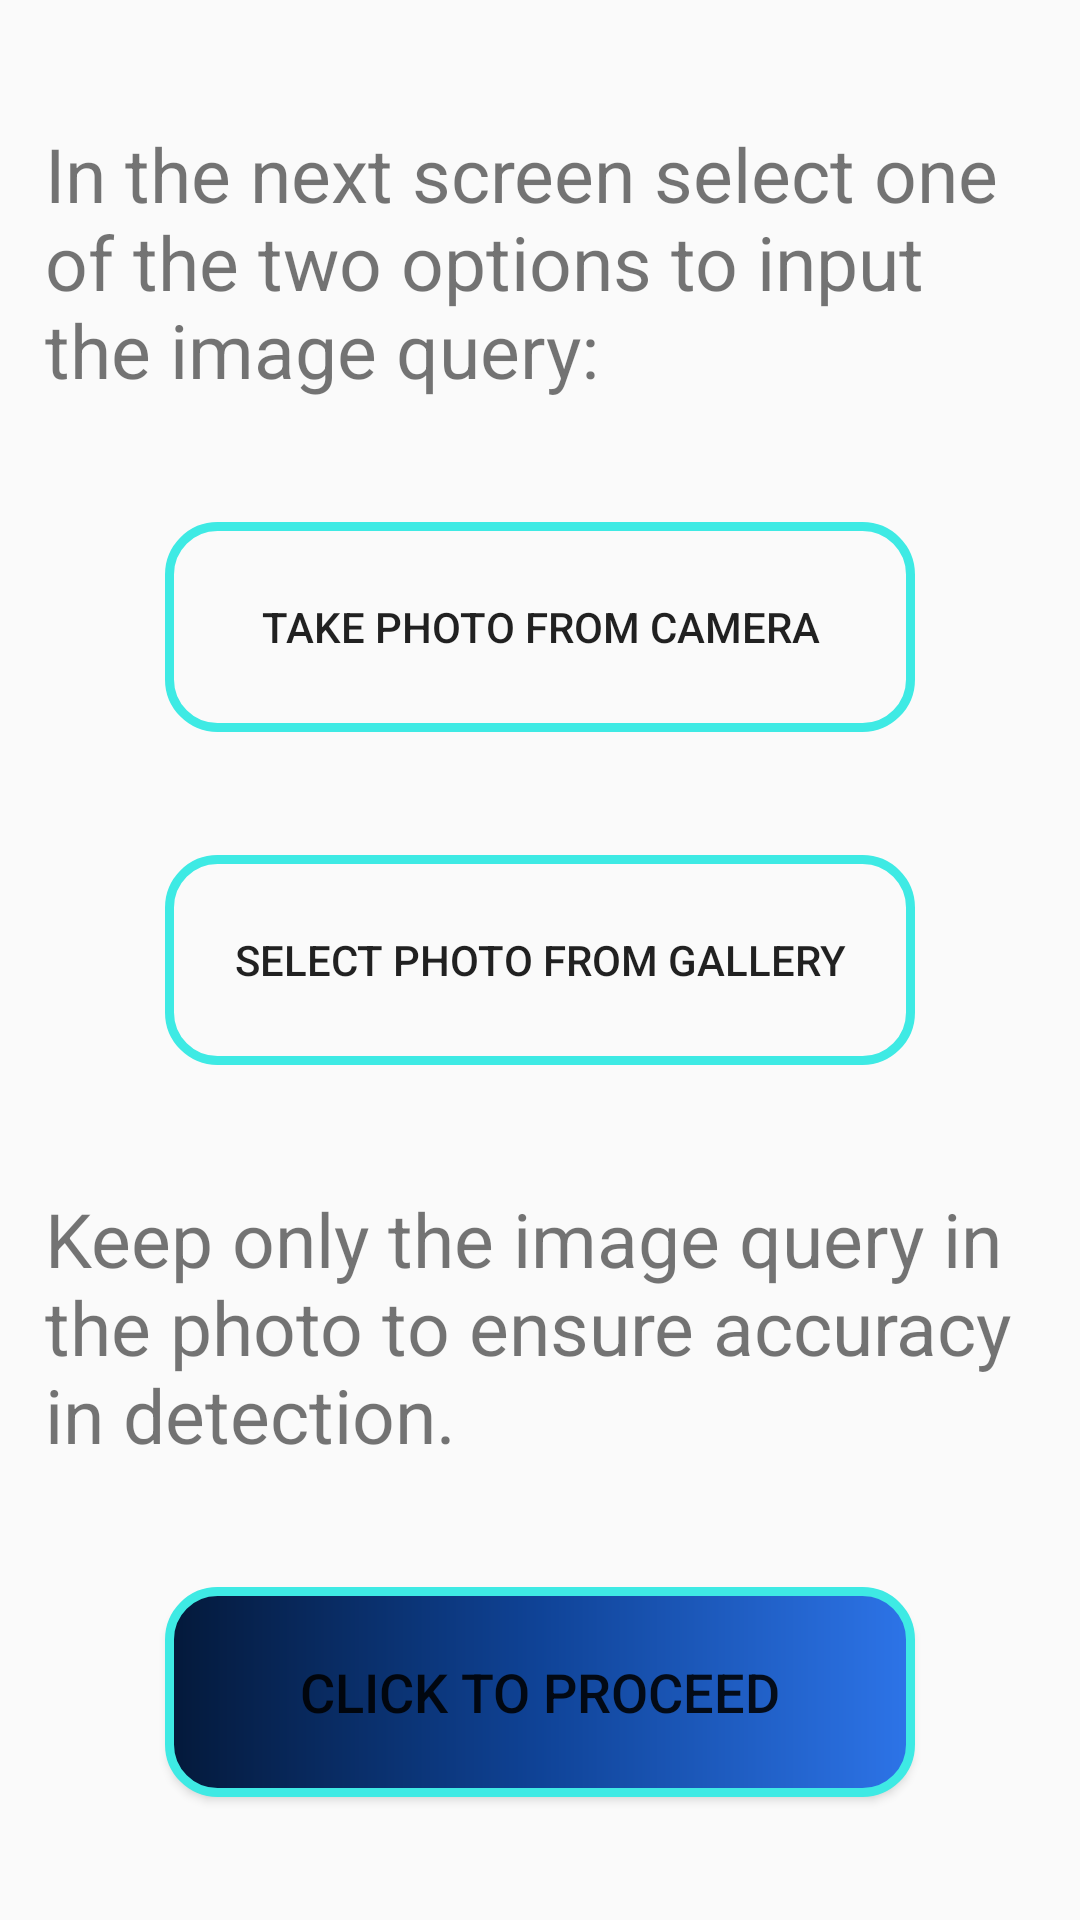

Here is an Android app screen rendered from its layout file. Give the layout XML and the strings, colors and styles it references.
<!-- AndroidManifest.xml: application theme AppTheme -->
<!-- res/layout/activity_option_selection.xml -->
<?xml version="1.0" encoding="utf-8"?>
<androidx.constraintlayout.widget.ConstraintLayout xmlns:android="http://schemas.android.com/apk/res/android"
    xmlns:app="http://schemas.android.com/apk/res-auto"
    xmlns:tools="http://schemas.android.com/tools"
    android:layout_width="match_parent"
    android:layout_height="match_parent"
    tools:context=".kotlin.activity.OptionSelectionActivity">

    <TextView
        android:id="@+id/noteTv"
        android:layout_width="wrap_content"
        android:layout_height="wrap_content"
        android:layout_marginTop="25dp"
        android:paddingHorizontal="15dp"
        android:text="In the next screen select one of the two options to input the image query:"
        android:textSize="25sp"
        app:layout_constraintBottom_toTopOf="@+id/takePhotoUsingCameraBtn"
        app:layout_constraintEnd_toEndOf="parent"
        app:layout_constraintStart_toStartOf="parent"
        app:layout_constraintTop_toTopOf="parent" />


    <androidx.appcompat.widget.AppCompatButton
        android:id="@+id/takePhotoUsingCameraBtn"
        android:layout_width="250dp"
        android:layout_height="70dp"
        android:layout_marginTop="25dp"
        android:background="@drawable/list_item_background2"
        android:text="Take photo from Camera"
        app:layout_constraintBottom_toTopOf="@id/selectImageFromGalleryBtn"
        app:layout_constraintEnd_toEndOf="parent"
        app:layout_constraintStart_toStartOf="parent"
        app:layout_constraintTop_toBottomOf="@id/noteTv" />

    <androidx.appcompat.widget.AppCompatButton
        android:id="@+id/selectImageFromGalleryBtn"
        android:layout_width="250dp"
        android:layout_height="70dp"
        android:layout_marginTop="25dp"
        android:background="@drawable/list_item_background2"
        android:text="Select photo from Gallery"
        app:layout_constraintBottom_toTopOf="@+id/note2Tv"
        app:layout_constraintEnd_toEndOf="parent"
        app:layout_constraintStart_toStartOf="parent"
        app:layout_constraintTop_toBottomOf="@id/takePhotoUsingCameraBtn" />

    <TextView
        android:id="@+id/note2Tv"
        android:layout_width="wrap_content"
        android:layout_height="wrap_content"
        android:layout_marginTop="25dp"
        android:paddingHorizontal="15dp"
        android:text="Keep only the image query in the photo to ensure accuracy in detection."
        android:textSize="25sp"
        app:layout_constraintBottom_toTopOf="@+id/nextScreenBtn"
        app:layout_constraintEnd_toEndOf="parent"
        app:layout_constraintStart_toStartOf="parent"
        app:layout_constraintTop_toBottomOf="@id/selectImageFromGalleryBtn" />

    <androidx.appcompat.widget.AppCompatButton
        android:id="@+id/nextScreenBtn"
        android:layout_width="250dp"
        android:layout_height="70dp"
        android:layout_marginVertical="25dp"
        android:background="@drawable/list_item_background"
        android:text="Click to Proceed"
        android:textSize="18sp"
        app:layout_constraintBottom_toBottomOf="parent"
        app:layout_constraintEnd_toEndOf="parent"
        app:layout_constraintStart_toStartOf="parent"
        app:layout_constraintTop_toBottomOf="@id/note2Tv" />

</androidx.constraintlayout.widget.ConstraintLayout>
<!-- resources referenced by this layout -->
<resources>
  <!-- drawable list_item_background (drawable) -->
  <?xml version="1.0" encoding="utf-8"?>
  <shape xmlns:android="http://schemas.android.com/apk/res/android"
      android:shape="rectangle" >
      <stroke android:width="3dip" android:color="#3EEAE4"/>
      <corners android:bottomRightRadius="16dp"
          android:bottomLeftRadius="16dp"
          android:topLeftRadius="16dp"
          android:topRightRadius="16dp" />
      <gradient
          android:startColor="#04193A"
          android:centerColor="#0F4397"
          android:endColor="#2D74E8"/>
  </shape>
  <!-- drawable list_item_background2 (drawable) -->
  <?xml version="1.0" encoding="utf-8"?>
  <shape xmlns:android="http://schemas.android.com/apk/res/android"
      android:shape="rectangle" >
      <stroke android:width="3dip" android:color="#3EEAE4"/>
      <corners android:bottomRightRadius="16dp"
          android:bottomLeftRadius="16dp"
          android:topLeftRadius="16dp"
          android:topRightRadius="16dp" />
  
  </shape>
  <style name="AppTheme" parent="Theme.AppCompat.DayNight.NoActionBar">
  
      </style>
</resources>
